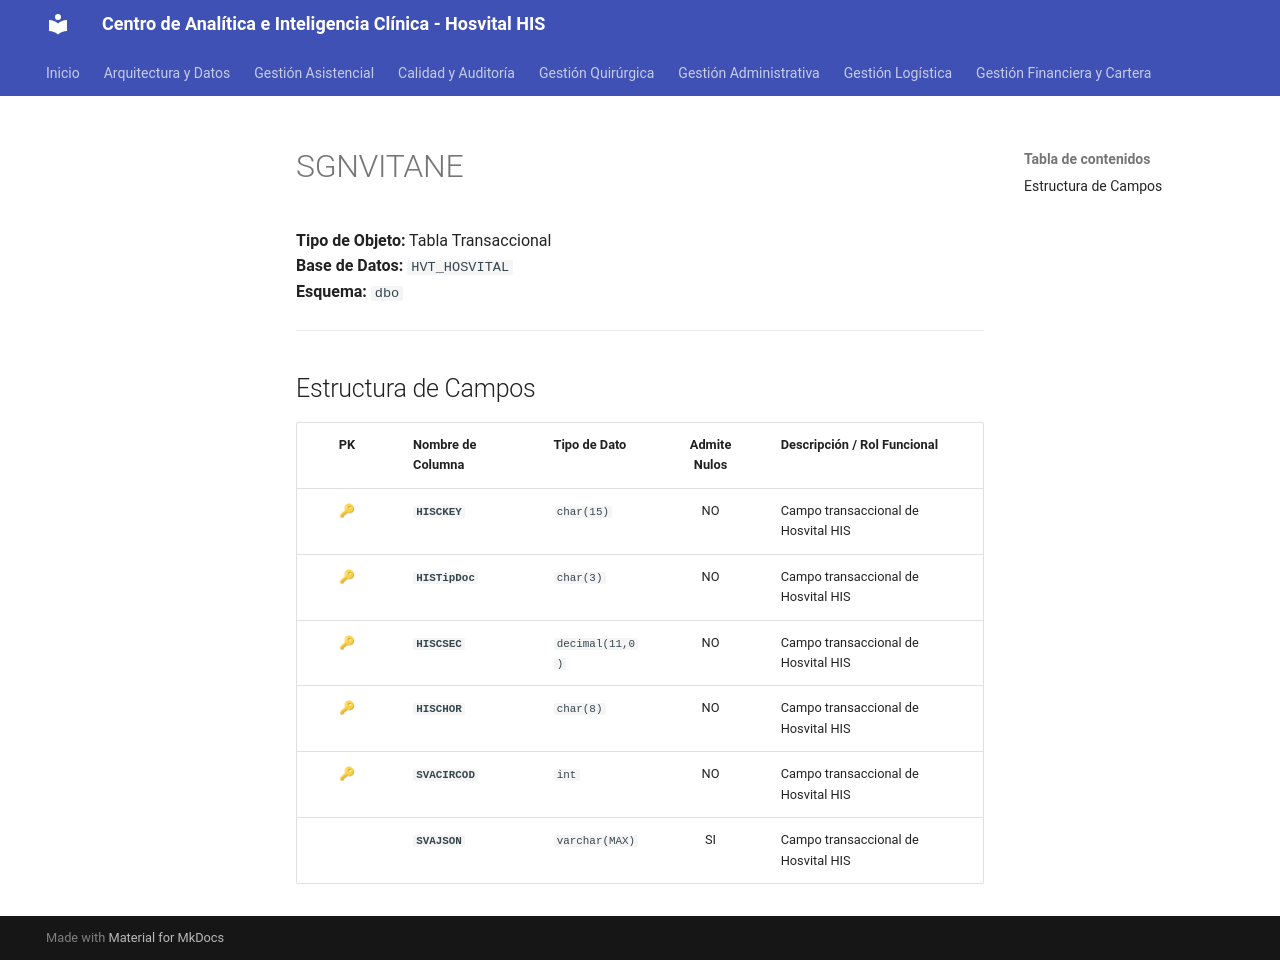

repository: SoporteSaludtech/superset-docs · page: diccionario-general/SGNVITANE/index.html · generator: mkdocs

# SGNVITANE

**Tipo de Objeto:** Tabla Transaccional  
**Base de Datos:** `HVT_HOSVITAL`  
**Esquema:** `dbo`

---

## Estructura de Campos

| PK | Nombre de Columna | Tipo de Dato | Admite Nulos | Descripción / Rol Funcional |
| :-: | :--- | :--- | :-: | :--- |
| 🔑 | **`HISCKEY`** | `char(15)` | NO | Campo transaccional de Hosvital HIS |
| 🔑 | **`HISTipDoc`** | `char(3)` | NO | Campo transaccional de Hosvital HIS |
| 🔑 | **`HISCSEC`** | `decimal(11,0)` | NO | Campo transaccional de Hosvital HIS |
| 🔑 | **`HISCHOR`** | `char(8)` | NO | Campo transaccional de Hosvital HIS |
| 🔑 | **`SVACIRCOD`** | `int` | NO | Campo transaccional de Hosvital HIS |
|  | **`SVAJSON`** | `varchar(MAX)` | SI | Campo transaccional de Hosvital HIS |
